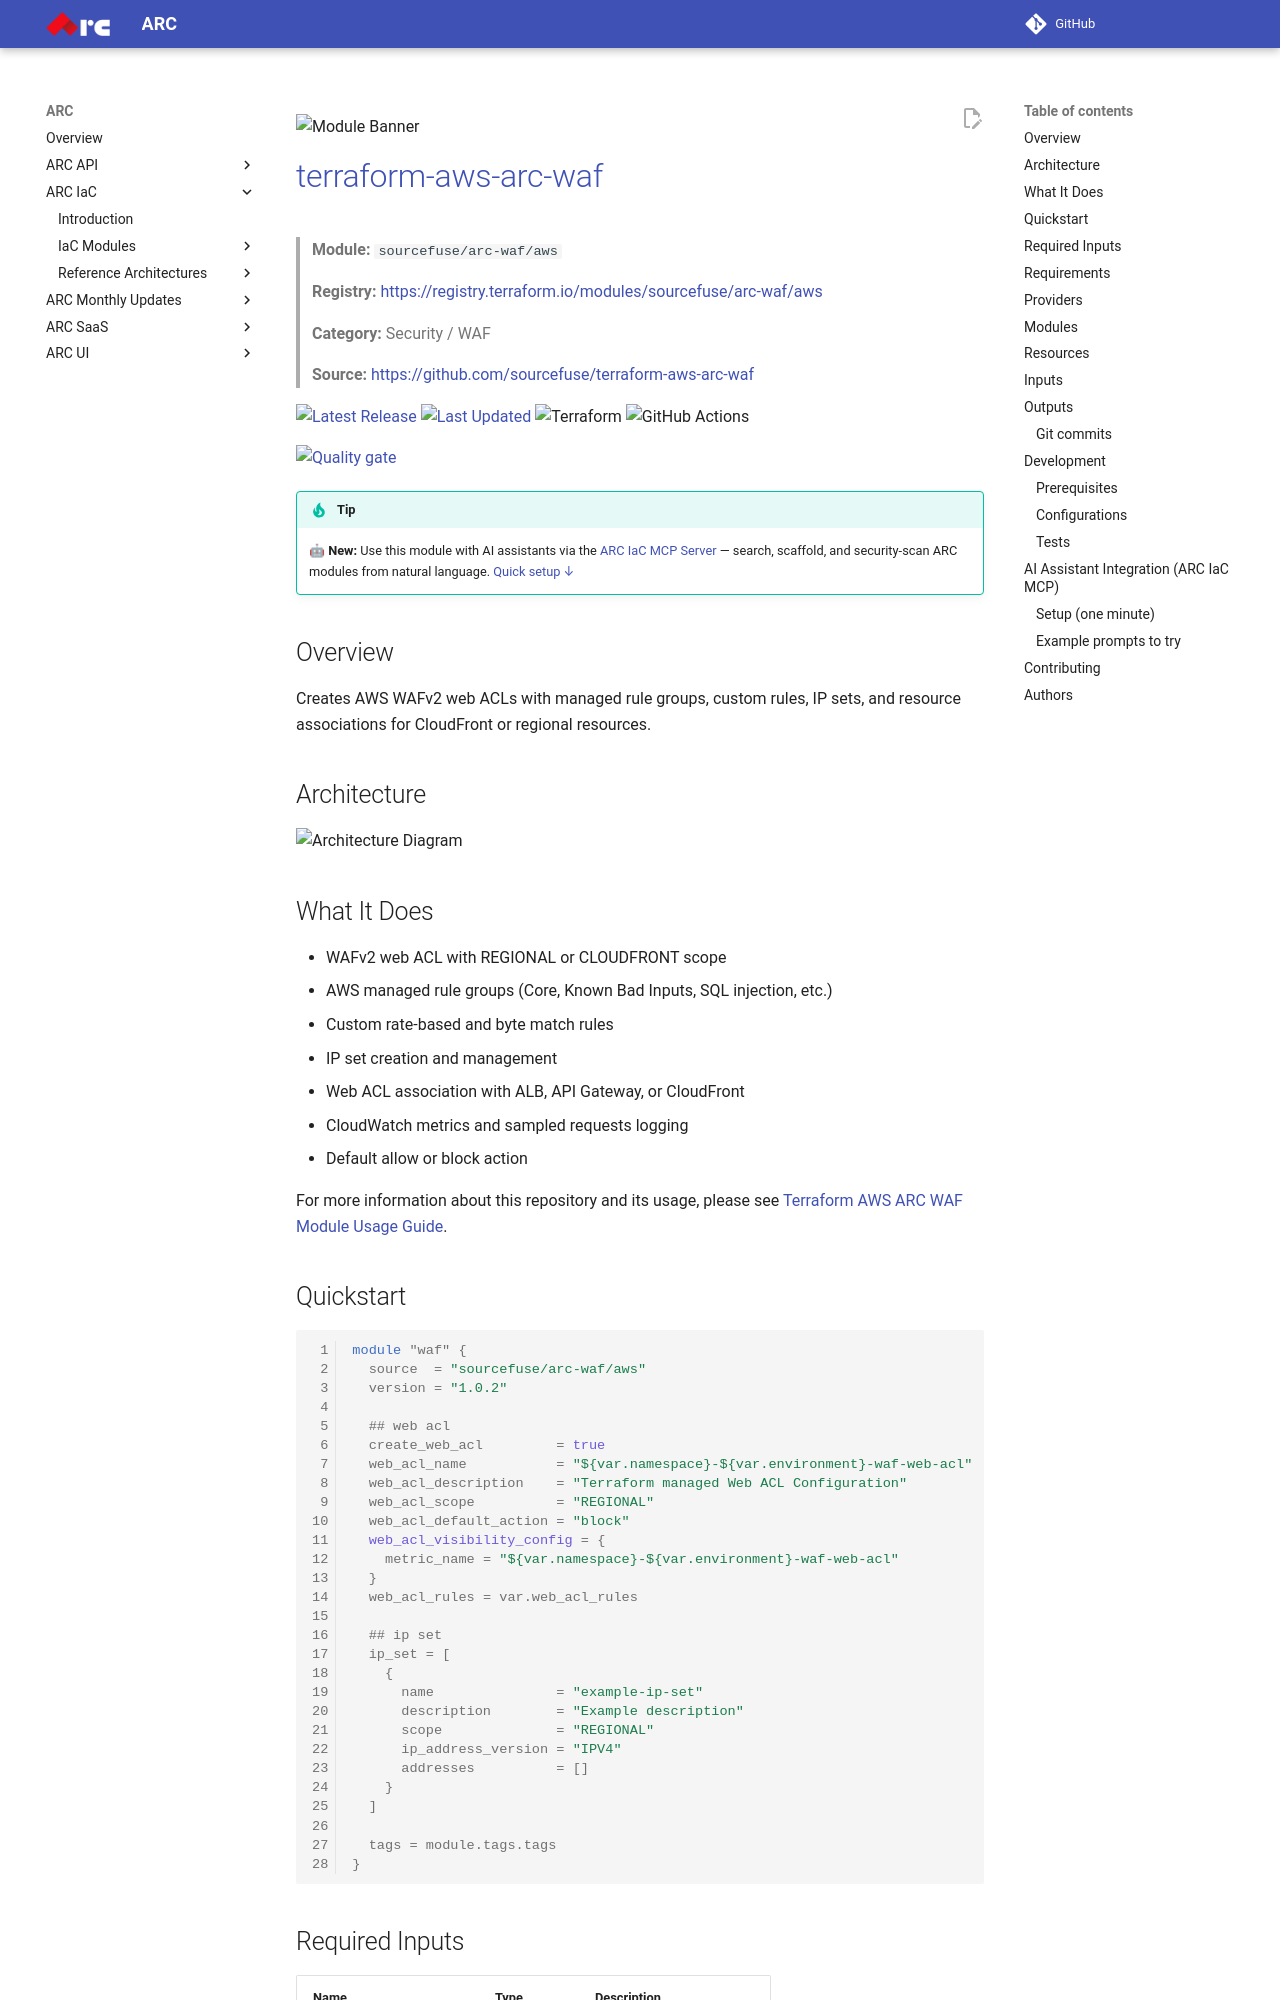

repository: sourcefuse/arc-docs · page: arc-iac-docs/modules/terraform-aws-arc-waf/index.html · generator: mkdocs

![Module Banner](./static/banner.png)

# [terraform-aws-arc-waf](https://github.com/sourcefuse/terraform-aws-arc-waf)

> **Module:** `sourcefuse/arc-waf/aws`

> **Registry:** [https://registry.terraform.io/modules/sourcefuse/arc-waf/aws](https://registry.terraform.io/modules/sourcefuse/arc-waf/aws)

> **Category:** Security / WAF

> **Source:** [https://github.com/sourcefuse/terraform-aws-arc-waf](https://github.com/sourcefuse/terraform-aws-arc-waf)

[![Latest Release](https://img.shields.io/github/release/sourcefuse/terraform-aws-arc-waf.svg?style=for-the-badge)](https://github.com/sourcefuse/terraform-aws-arc-waf/releases/latest)
[![Last Updated](https://img.shields.io/github/last-commit/sourcefuse/terraform-aws-arc-waf.svg?style=for-the-badge)](https://github.com/sourcefuse/terraform-aws-arc-waf/commits)
![Terraform](https://img.shields.io/badge/terraform-%235835CC.svg?style=for-the-badge&logo=terraform&logoColor=white)
![GitHub Actions](https://img.shields.io/badge/github%20actions-%232671E5.svg?style=for-the-badge&logo=githubactions&logoColor=white)

[![Quality gate](https://sonarcloud.io/api/project_badges/quality_gate?project=sourcefuse_terraform-aws-arc-waf)](https://sonarcloud.io/summary/new_code?id=sourcefuse_terraform-aws-arc-waf)

> [!TIP]
> 🤖 **New:** Use this module with AI assistants via the [ARC IaC MCP Server](https://github.com/sourcefuse/arc-iac-mcp) — search, scaffold, and security-scan ARC modules from natural language. [Quick setup ↓](#ai-assistant-integration-arc-iac-mcp)


## Overview

Creates AWS WAFv2 web ACLs with managed rule groups, custom rules, IP sets, and resource associations for CloudFront or regional resources.

## Architecture

![Architecture Diagram](./static/arch.png)

## What It Does

- WAFv2 web ACL with REGIONAL or CLOUDFRONT scope
- AWS managed rule groups (Core, Known Bad Inputs, SQL injection, etc.)
- Custom rate-based and byte match rules
- IP set creation and management
- Web ACL association with ALB, API Gateway, or CloudFront
- CloudWatch metrics and sampled requests logging
- Default allow or block action

For more information about this repository and its usage, please see [Terraform AWS ARC WAF Module Usage Guide](https://github.com/sourcefuse/terraform-aws-arc-waf/blob/main/docs/module-usage-guide/README.md).
